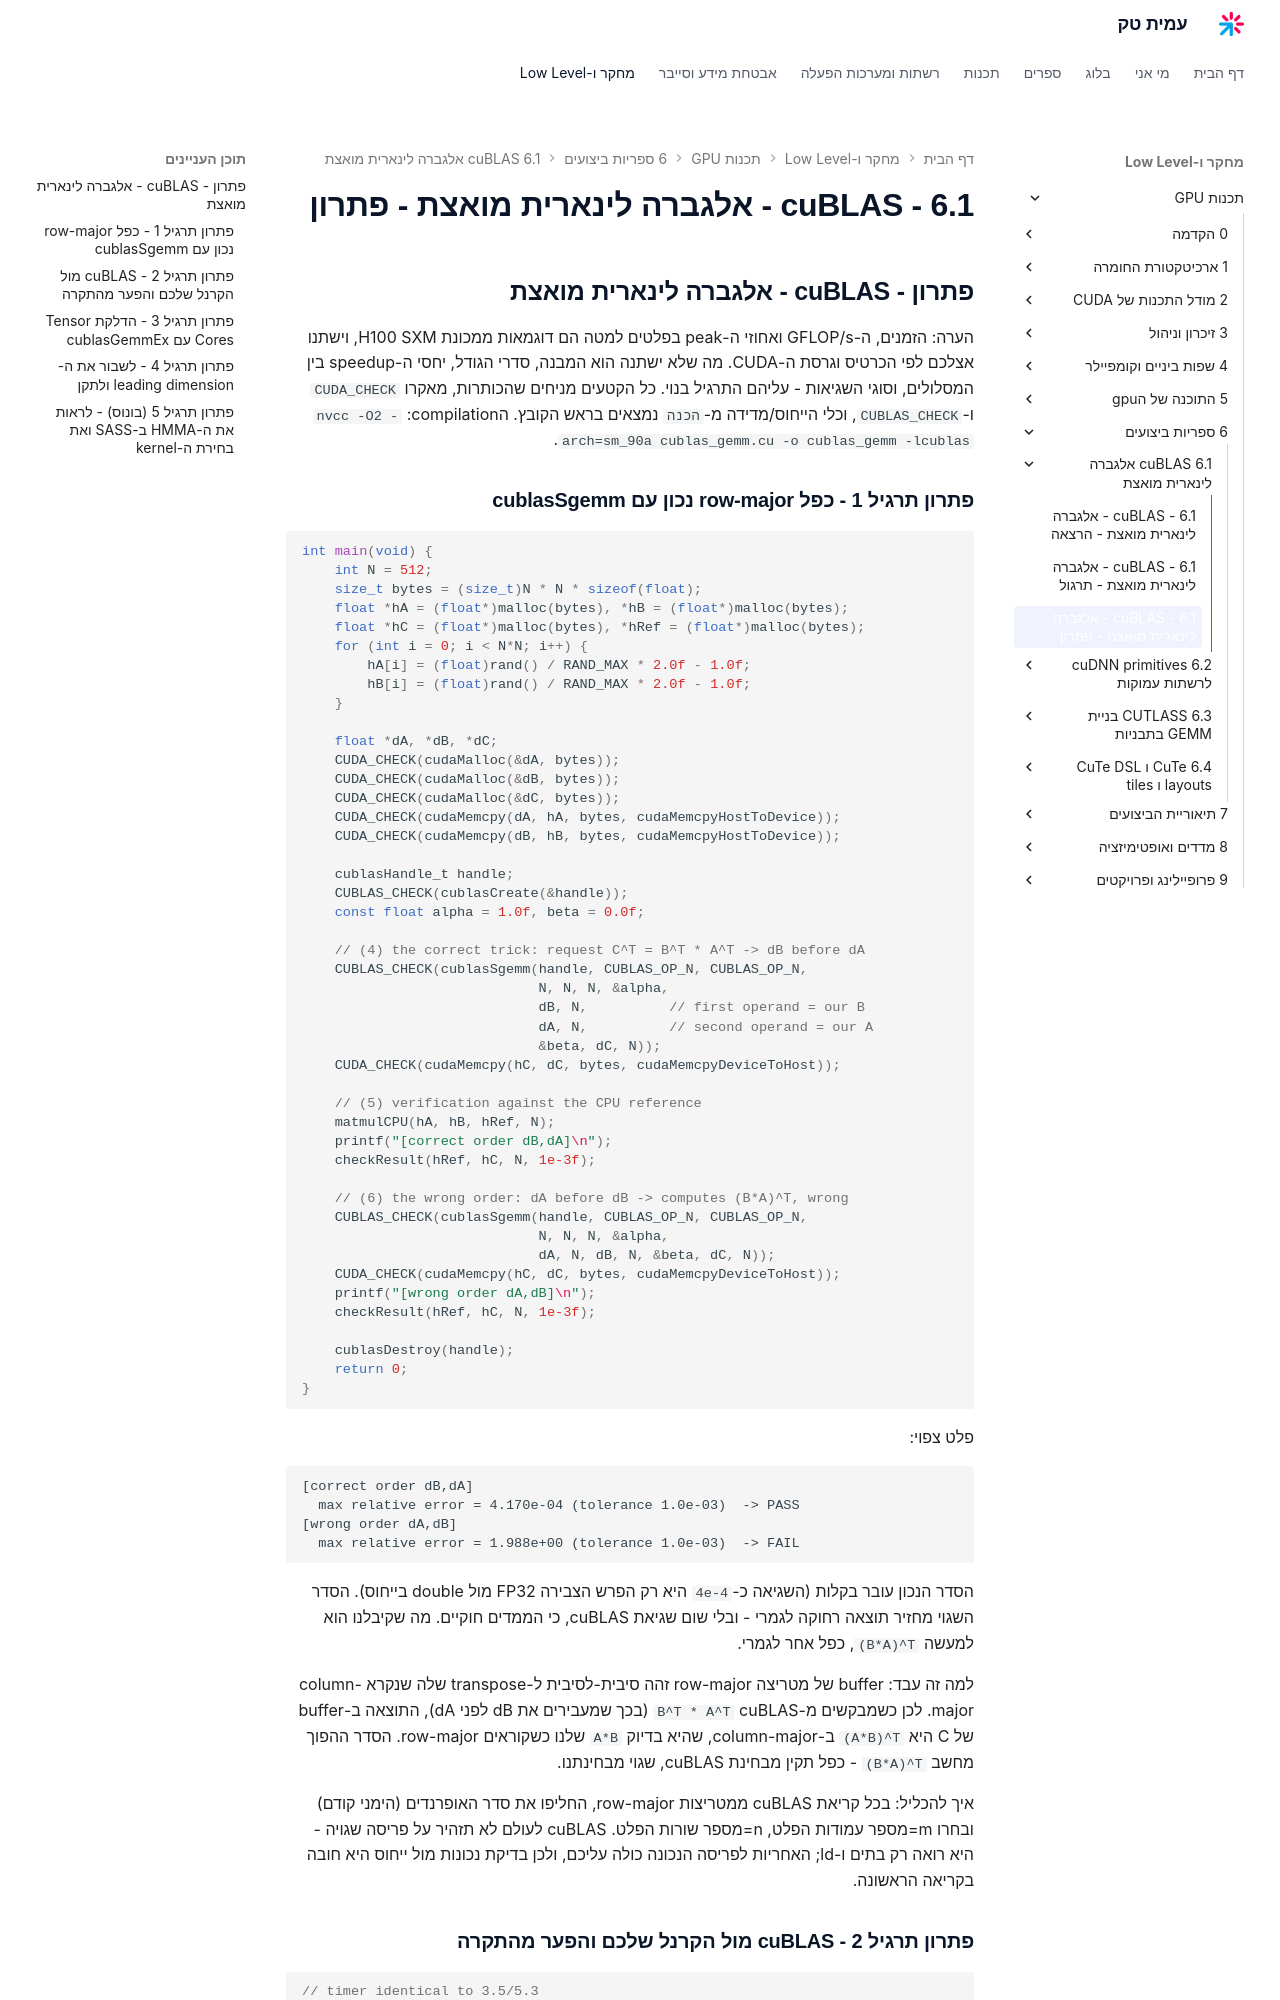

repository: AmitPinchasi/amittech · page: תכנות-GPU/6 - ספריות ביצועים/6.1 - cuBLAS - אלגברה לינארית מואצת/6.1 - cuBLAS - אלגברה לינארית מואצת - פתרון/index.html · generator: mkdocs

## פתרון - cuBLAS - אלגברה לינארית מואצת

הערה: הזמנים, ה-GFLOP/s ואחוזי ה-peak בפלטים למטה הם דוגמאות ממכונת H100 SXM, וישתנו אצלכם לפי הכרטיס וגרסת ה-CUDA. מה שלא ישתנה הוא המבנה, סדרי הגודל, יחסי ה-speedup בין המסלולים, וסוגי השגיאות - עליהם התרגיל בנוי. כל הקטעים מניחים שהכותרות, מאקרו `CUDA_CHECK` ו-`CUBLAS_CHECK`, וכלי הייחוס/מדידה מ-`הכנה` נמצאים בראש הקובץ. הcompilation: `nvcc -O2 -arch=sm_90a cublas_gemm.cu -o cublas_gemm -lcublas`.

### פתרון תרגיל 1 - כפל row-major נכון עם cublasSgemm

```cpp
int main(void) {
    int N = 512;
    size_t bytes = (size_t)N * N * sizeof(float);
    float *hA = (float*)malloc(bytes), *hB = (float*)malloc(bytes);
    float *hC = (float*)malloc(bytes), *hRef = (float*)malloc(bytes);
    for (int i = 0; i < N*N; i++) {
        hA[i] = (float)rand() / RAND_MAX * 2.0f - 1.0f;
        hB[i] = (float)rand() / RAND_MAX * 2.0f - 1.0f;
    }

    float *dA, *dB, *dC;
    CUDA_CHECK(cudaMalloc(&dA, bytes));
    CUDA_CHECK(cudaMalloc(&dB, bytes));
    CUDA_CHECK(cudaMalloc(&dC, bytes));
    CUDA_CHECK(cudaMemcpy(dA, hA, bytes, cudaMemcpyHostToDevice));
    CUDA_CHECK(cudaMemcpy(dB, hB, bytes, cudaMemcpyHostToDevice));

    cublasHandle_t handle;
    CUBLAS_CHECK(cublasCreate(&handle));
    const float alpha = 1.0f, beta = 0.0f;

    // (4) the correct trick: request C^T = B^T * A^T -> dB before dA
    CUBLAS_CHECK(cublasSgemm(handle, CUBLAS_OP_N, CUBLAS_OP_N,
                             N, N, N, &alpha,
                             dB, N,          // first operand = our B
                             dA, N,          // second operand = our A
                             &beta, dC, N));
    CUDA_CHECK(cudaMemcpy(hC, dC, bytes, cudaMemcpyDeviceToHost));

    // (5) verification against the CPU reference
    matmulCPU(hA, hB, hRef, N);
    printf("[correct order dB,dA]\n");
    checkResult(hRef, hC, N, 1e-3f);

    // (6) the wrong order: dA before dB -> computes (B*A)^T, wrong
    CUBLAS_CHECK(cublasSgemm(handle, CUBLAS_OP_N, CUBLAS_OP_N,
                             N, N, N, &alpha,
                             dA, N, dB, N, &beta, dC, N));
    CUDA_CHECK(cudaMemcpy(hC, dC, bytes, cudaMemcpyDeviceToHost));
    printf("[wrong order dA,dB]\n");
    checkResult(hRef, hC, N, 1e-3f);

    cublasDestroy(handle);
    return 0;
}
```

פלט צפוי:

```text
[correct order dB,dA]
  max relative error = 4.170e-04 (tolerance 1.0e-03)  -> PASS
[wrong order dA,dB]
  max relative error = 1.988e+00 (tolerance 1.0e-03)  -> FAIL
```

הסדר הנכון עובר בקלות (השגיאה כ-`4e-4` היא רק הפרש הצבירה FP32 מול double בייחוס). הסדר השגוי מחזיר תוצאה רחוקה לגמרי - ובלי שום שגיאת cuBLAS, כי הממדים חוקיים. מה שקיבלנו הוא למעשה `(B*A)^T`, כפל אחר לגמרי.

למה זה עבד: buffer של מטריצה row-major זהה סיבית-לסיבית ל-transpose שלה שנקרא column-major. לכן כשמבקשים מ-cuBLAS `B^T * A^T` (בכך שמעבירים את dB לפני dA), התוצאה ב-buffer של C היא `(A*B)^T` ב-column-major, שהיא בדיוק `A*B` שלנו כשקוראים row-major. הסדר ההפוך מחשב `(B*A)^T` - כפל תקין מבחינת cuBLAS, שגוי מבחינתנו.

איך להכליל: בכל קריאת cuBLAS ממטריצות row-major, החליפו את סדר האופרנדים (הימני קודם) ובחרו m=מספר עמודות הפלט, n=מספר שורות הפלט. cuBLAS לעולם לא תזהיר על פריסה שגויה - היא רואה רק בתים ו-ld; האחריות לפריסה הנכונה כולה עליכם, ולכן בדיקת נכונות מול ייחוס היא חובה בקריאה הראשונה.
